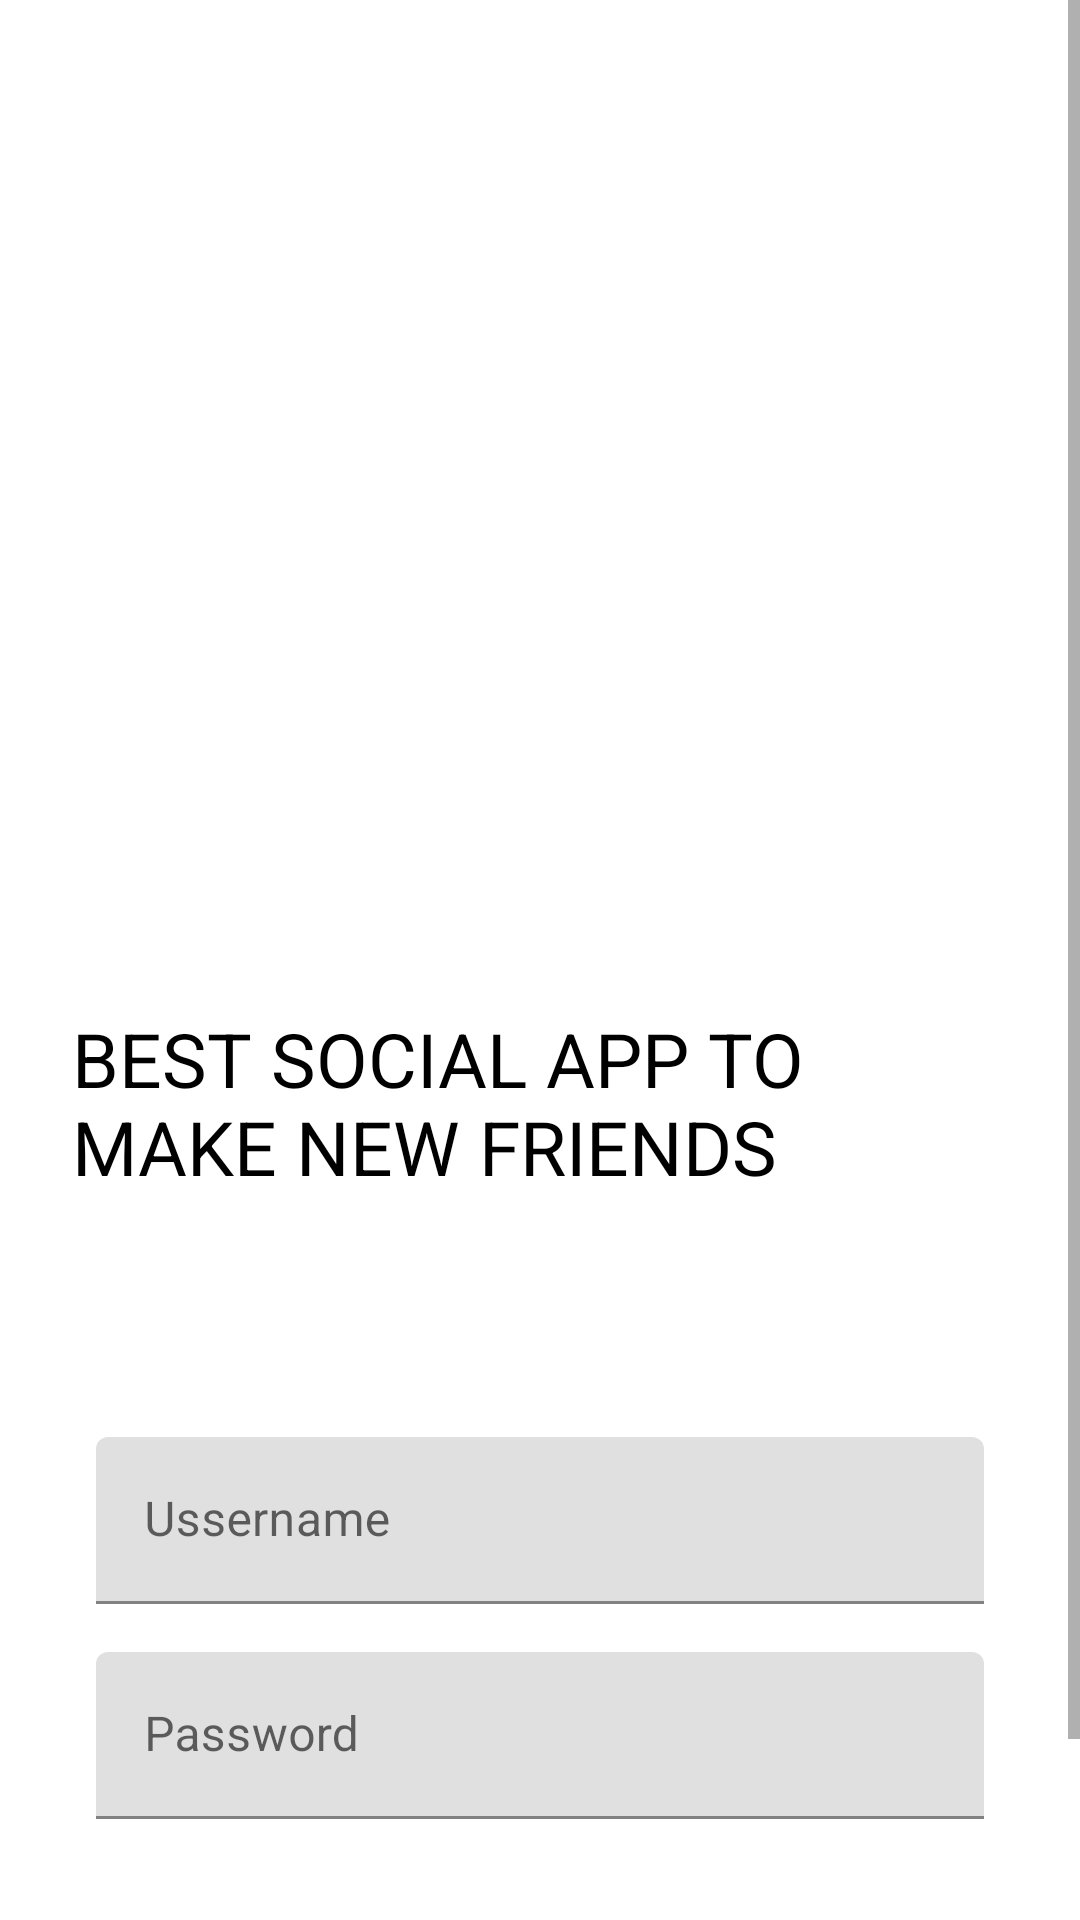

Produce the Android XML layout that renders to this screen, including the resource entries it uses.
<!-- AndroidManifest.xml: application theme Theme.Continua2Cordova -->
<!-- res/layout/fragment_ec2.xml -->
<?xml version="1.0" encoding="utf-8"?>
<ScrollView xmlns:android="http://schemas.android.com/apk/res/android"
    xmlns:app="http://schemas.android.com/apk/res-auto"
    xmlns:tools="http://schemas.android.com/tools"
    android:layout_width="match_parent"
    android:layout_height="match_parent"
    android:background="@color/white"
    tools:context=".LoginFragment"
    >
    <LinearLayout
        android:layout_width="match_parent"
        android:layout_height="match_parent"
        android:clipToPadding="false"
        android:clipChildren="false"
        android:orientation="vertical"
        android:padding="24dp"
        android:paddingTop="16dp"

        >
        <ImageView
            android:layout_width="430dp"
            android:layout_height="250dp"
            android:layout_gravity="center_horizontal"
            android:layout_marginTop="46dp"
            android:layout_marginBottom="16dp"
            app:srcCompat="@drawable/loginimage"
            android:contentDescription="logo"
            />

        <TextView
            android:layout_width="wrap_content"
            android:layout_height="wrap_content"
            android:layout_gravity="center_horizontal"
            android:layout_marginBottom="10dp"
            android:text="@string/slogan_text"
            android:textAllCaps="true"
            android:textColor="@color/black"
            android:textSize="25sp" />


        <ImageView
            android:layout_width="70dp"
            android:layout_height="40dp"
            android:layout_gravity="end"
            android:layout_marginTop="6dp"
            android:layout_marginBottom="16dp"
            app:srcCompat="@drawable/blueimage"
            android:contentDescription="arrow"
            />




        
        
        <com.google.android.material.textfield.TextInputLayout
            android:layout_width="match_parent"
            android:layout_height="wrap_content"
            android:layout_margin="8dp"
            android:hint="@string/username_text"
            app:endIconMode="clear_text">
            <com.google.android.material.textfield.TextInputEditText
                android:layout_width="match_parent"
                android:layout_height="wrap_content"
                android:inputType="text"
                android:maxLines="1">

            </com.google.android.material.textfield.TextInputEditText>
        </com.google.android.material.textfield.TextInputLayout>

        
        <com.google.android.material.textfield.TextInputLayout
            android:id="@+id/password_text_input"
            android:layout_width="match_parent"
            android:layout_height="wrap_content"
            android:layout_margin="8dp"
            android:hint="@string/password_text"
            app:errorEnabled="true">
            <com.google.android.material.textfield.TextInputEditText
                android:id="@+id/password_edit_text"
                android:layout_width="match_parent"
                android:layout_height="wrap_content"
                android:inputType="textPassword"
                android:maxLines="1">

            </com.google.android.material.textfield.TextInputEditText>
        </com.google.android.material.textfield.TextInputLayout>

        
        <RelativeLayout
            android:layout_width="match_parent"
            android:layout_height="wrap_content">

            <com.google.android.material.button.MaterialButton
                android:id="@+id/next_button"
                android:layout_width="wrap_content"
                android:layout_height="wrap_content"
                android:layout_alignParentEnd="true"
                android:layout_alignParentRight="true"


                android:text="@string/LoginText">

            </com.google.android.material.button.MaterialButton>

            <com.google.android.material.button.MaterialButton
                style="@style/Widget.MaterialComponents.Button.TextButton"
                android:layout_width="wrap_content"
                android:layout_height="wrap_content"
                android:layout_marginEnd="10dp"
                android:layout_marginRight="10dp"
                android:layout_toStartOf="@+id/next_button"
                android:layout_toLeftOf="@id/next_button"
                android:text="@string/Sign_Up_Text"

                >

            </com.google.android.material.button.MaterialButton>


        </RelativeLayout>
    </LinearLayout>

</ScrollView>
<!-- resources referenced by this layout -->
<resources>
  <string name="LoginText">Login</string>
  <string name="Sign_Up_Text">Sign Up</string>
  <string name="password_text">Password</string>
  <string name="slogan_text">Best Social App to make new friends</string>
  <string name="username_text">Ussername</string>
  <style name="Theme.Continua2Cordova" parent="Theme.MaterialComponents.DayNight.NoActionBar">
          
          <item name="colorPrimary">@color/purple_500</item>
          <item name="colorPrimaryVariant">@color/purple_700</item>
          <item name="colorOnPrimary">@color/white</item>
          
          <item name="colorSecondary">@color/teal_200</item>
          <item name="colorSecondaryVariant">@color/teal_700</item>
          <item name="colorOnSecondary">@color/black</item>
          
          <item name="android:statusBarColor" tools:targetApi="l">?attr/colorPrimaryVariant</item>
          
      </style>
  <!-- not gathered from this repository: default colours our renderer supplied (Android Studio template values) -->
  <color name="purple_500">#FF6200EE</color>
  <color name="purple_700">#FF3700B3</color>
  <color name="teal_200">#FF03DAC5</color>
  <color name="teal_700">#FF018786</color>
  <color name="black">#FF000000</color>
  <color name="white">#FFFFFFFF</color>
</resources>
